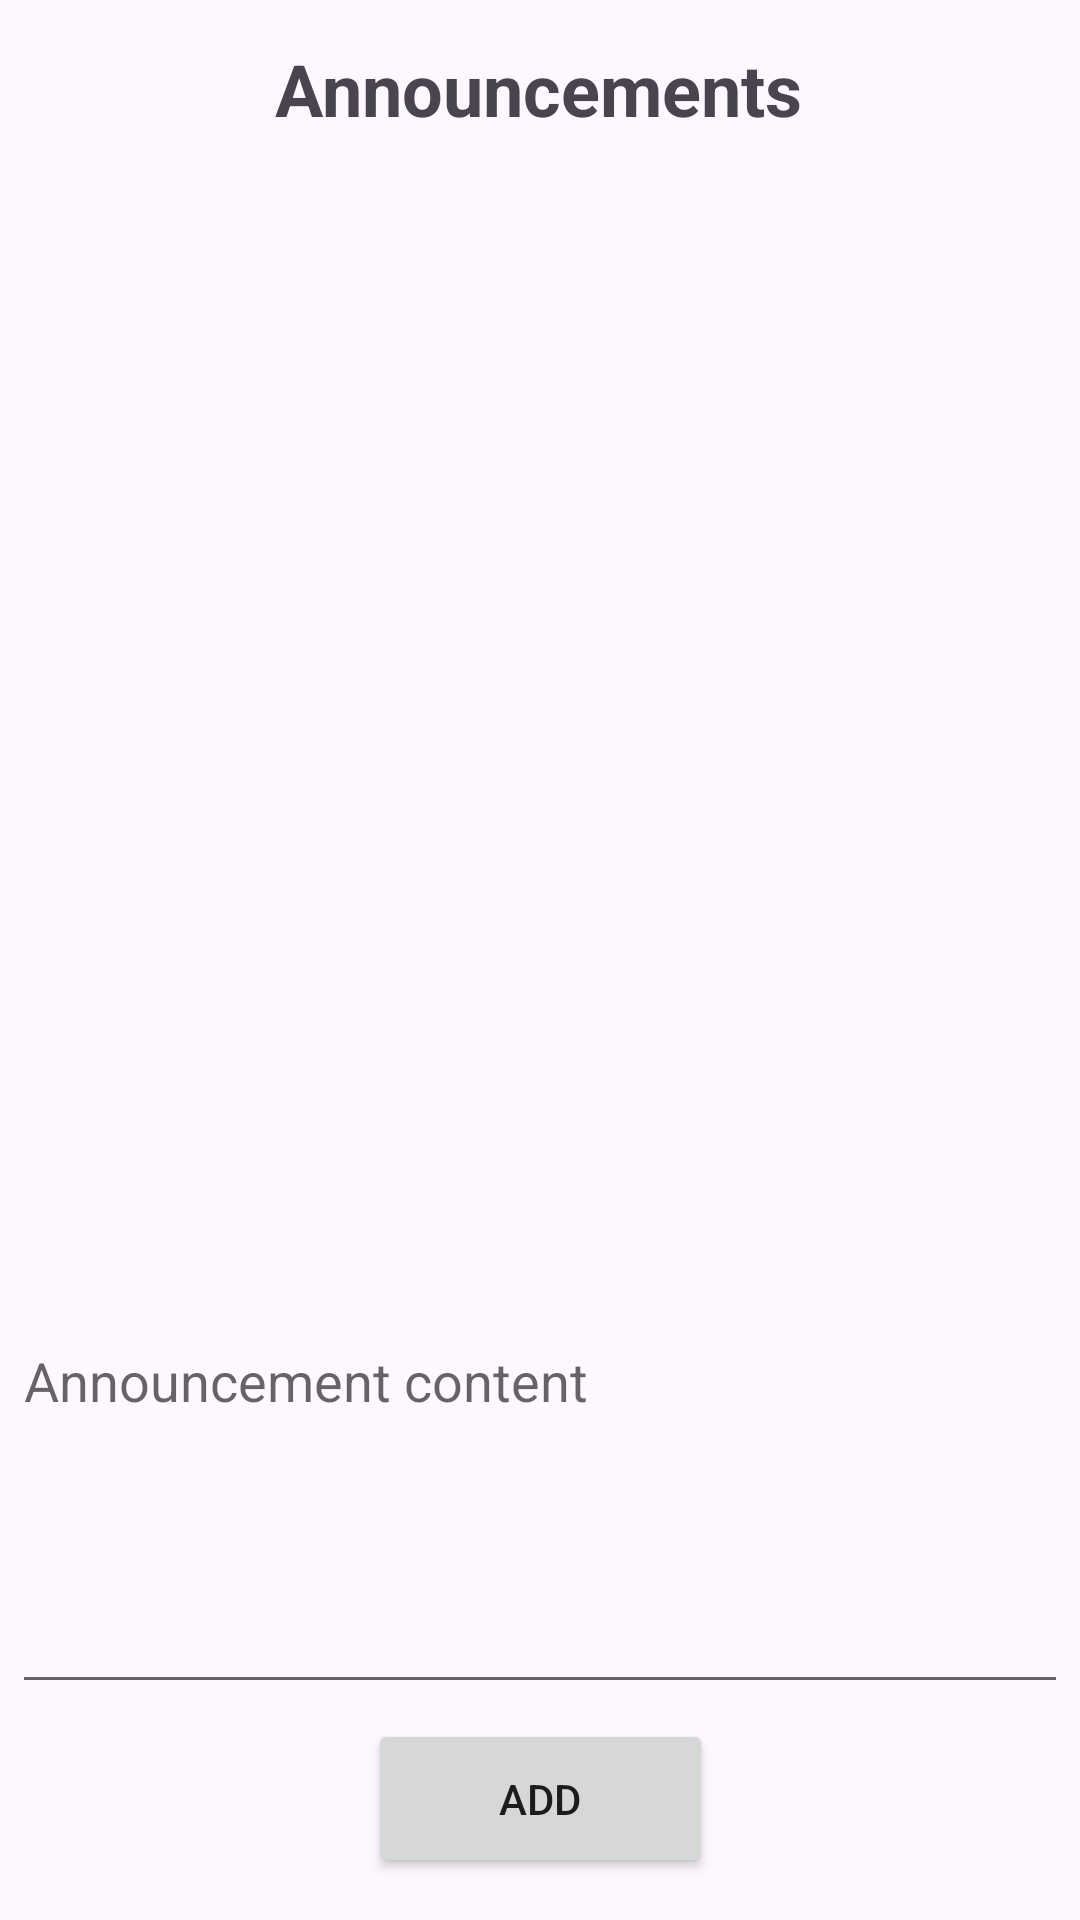

The Android layout XML behind this screen, and the referenced resources:
<!-- AndroidManifest.xml: application theme Theme.StudentPortal -->
<!-- res/layout/activity_announcement.xml -->
<?xml version="1.0" encoding="utf-8"?>
<androidx.constraintlayout.widget.ConstraintLayout xmlns:android="http://schemas.android.com/apk/res/android"
    xmlns:app="http://schemas.android.com/apk/res-auto"
    xmlns:tools="http://schemas.android.com/tools"
    android:layout_width="match_parent"
    android:layout_height="match_parent"
    android:theme="@style/Theme.AppCompat.DayNight.DarkActionBar"
    tools:context=".Announcement">

    <TextView
        android:id="@+id/announcementheading"
        android:layout_width="wrap_content"
        android:layout_height="wrap_content"
        android:text="Announcements"
        android:textSize="24sp"
        android:textStyle="bold"
        android:theme="@style/Base.Theme.StudentPortal"
        app:layout_constraintBottom_toBottomOf="parent"
        app:layout_constraintEnd_toEndOf="parent"
        app:layout_constraintHorizontal_bias="0.497"
        app:layout_constraintStart_toStartOf="parent"
        app:layout_constraintTop_toTopOf="parent"
        app:layout_constraintVertical_bias="0.022" />

    <Button
        android:id="@+id/addbutton"
        android:layout_width="115dp"
        android:layout_height="53dp"
        android:text="Add"
        app:layout_constraintBottom_toBottomOf="parent"
        app:layout_constraintEnd_toEndOf="parent"
        app:layout_constraintStart_toStartOf="parent"
        app:layout_constraintTop_toTopOf="parent"
        app:layout_constraintVertical_bias="0.976" />

    <EditText
        android:id="@+id/announcementEditText"
        android:layout_width="352dp"
        android:layout_height="130dp"
        android:ems="10"
        android:gravity="start|top"
        android:hint="Announcement content"
        android:inputType="textMultiLine"
        app:layout_constraintBottom_toBottomOf="parent"
        app:layout_constraintEnd_toEndOf="parent"
        app:layout_constraintStart_toStartOf="parent"
        app:layout_constraintTop_toTopOf="parent"
        app:layout_constraintVertical_bias="0.859" />

    <TextView
        android:id="@+id/announcementTextView"
        android:layout_width="343dp"
        android:layout_height="453dp"
        android:text=""
        app:layout_constraintBottom_toBottomOf="parent"
        app:layout_constraintEnd_toEndOf="parent"
        app:layout_constraintHorizontal_bias="0.455"
        app:layout_constraintStart_toStartOf="parent"
        app:layout_constraintTop_toTopOf="parent"
        app:layout_constraintVertical_bias="0.194" />


</androidx.constraintlayout.widget.ConstraintLayout>
<!-- resources referenced by this layout -->
<resources>
  <style name="Base.Theme.StudentPortal" parent="Theme.Material3.DayNight.NoActionBar">
          
          
      </style>
  <style name="Theme.StudentPortal" parent="Base.Theme.StudentPortal" />
</resources>
